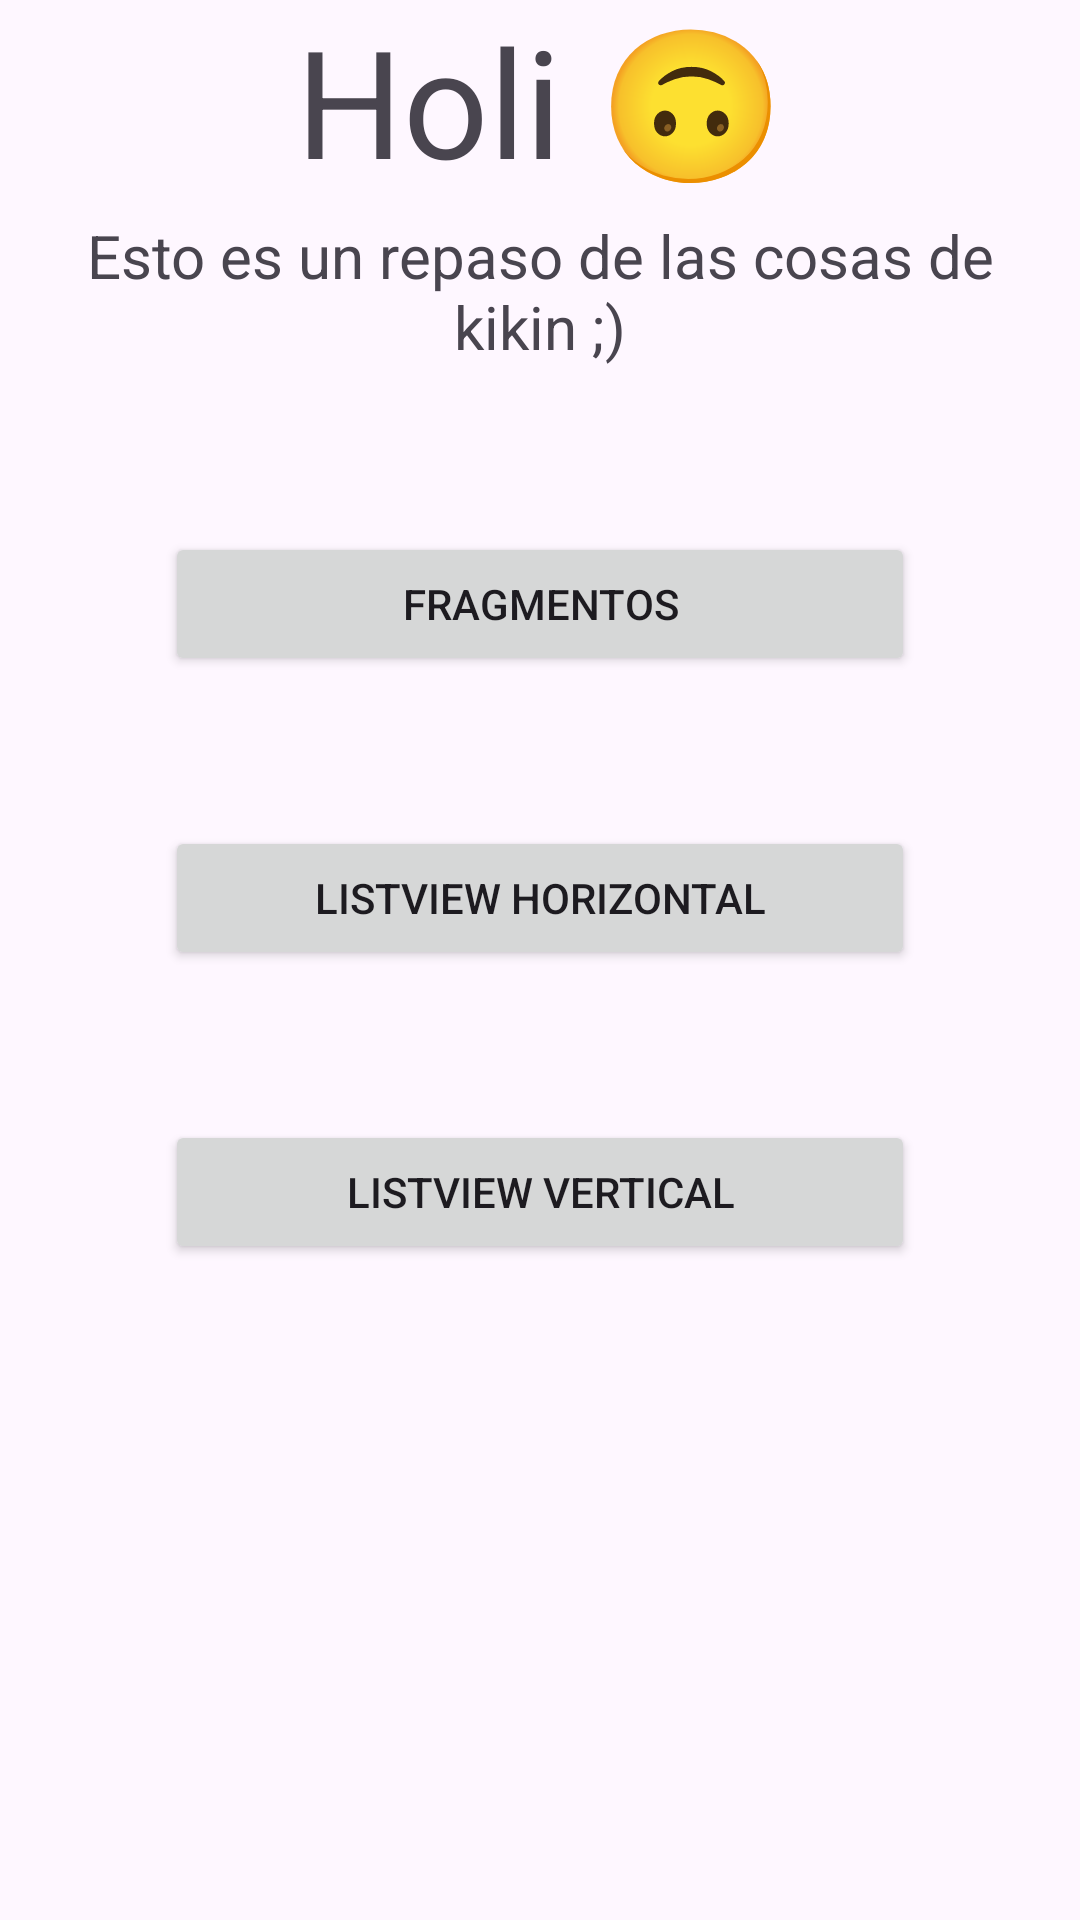

Here is an Android app screen rendered from its layout file. Give the layout XML and the strings, colors and styles it references.
<!-- AndroidManifest.xml: application theme Theme._171026_tsbbmk_RepasoPM -->
<!-- res/layout/activity_main.xml -->
<?xml version="1.0" encoding="utf-8"?>
<LinearLayout xmlns:android="http://schemas.android.com/apk/res/android"
    xmlns:app="http://schemas.android.com/apk/res-auto"
    xmlns:tools="http://schemas.android.com/tools"
    android:id="@+id/main"
    android:orientation="vertical"
    android:layout_width="match_parent"
    android:layout_height="match_parent"
    android:layout_margin="10dp"
    tools:context=".MainActivity">

    <TextView
        android:layout_width="match_parent"
        android:layout_height="wrap_content"
        android:text="Holi 🙃"
        android:textSize="50dp"
        android:gravity="center"/>
    <TextView
        android:layout_width="match_parent"
        android:layout_height="wrap_content"
        android:layout_margin="5dp"
        android:textSize="20dp"
        android:text="Esto es un repaso de las cosas de kikin ;)"
        android:gravity="center"/>
    <Button
        android:layout_width="250dp"
        android:layout_height="wrap_content"
        android:layout_marginTop="50dp"
        android:gravity="center"
        android:layout_gravity="center"
        android:text="Fragmentos"
        android:id="@+id/act1"/>
    <Button
        android:layout_width="250dp"
        android:layout_height="wrap_content"
        android:layout_marginTop="50dp"
        android:gravity="center"
        android:layout_gravity="center"
        android:text="ListView Horizontal"
        android:id="@+id/act2"/>
    <Button
        android:layout_width="250dp"
        android:layout_height="wrap_content"
        android:layout_marginTop="50dp"
        android:gravity="center"
        android:layout_gravity="center"
        android:text="ListView Vertical"
        android:id="@+id/act3"/>

</LinearLayout>
<!-- resources referenced by this layout -->
<resources>
  <style name="Theme._171026_tsbbmk_RepasoPM" parent="Base.Theme._171026_tsbbmk_RepasoPM" />
  <style name="Base.Theme._171026_tsbbmk_RepasoPM" parent="Theme.Material3.DayNight">
          
          
      </style>
</resources>
